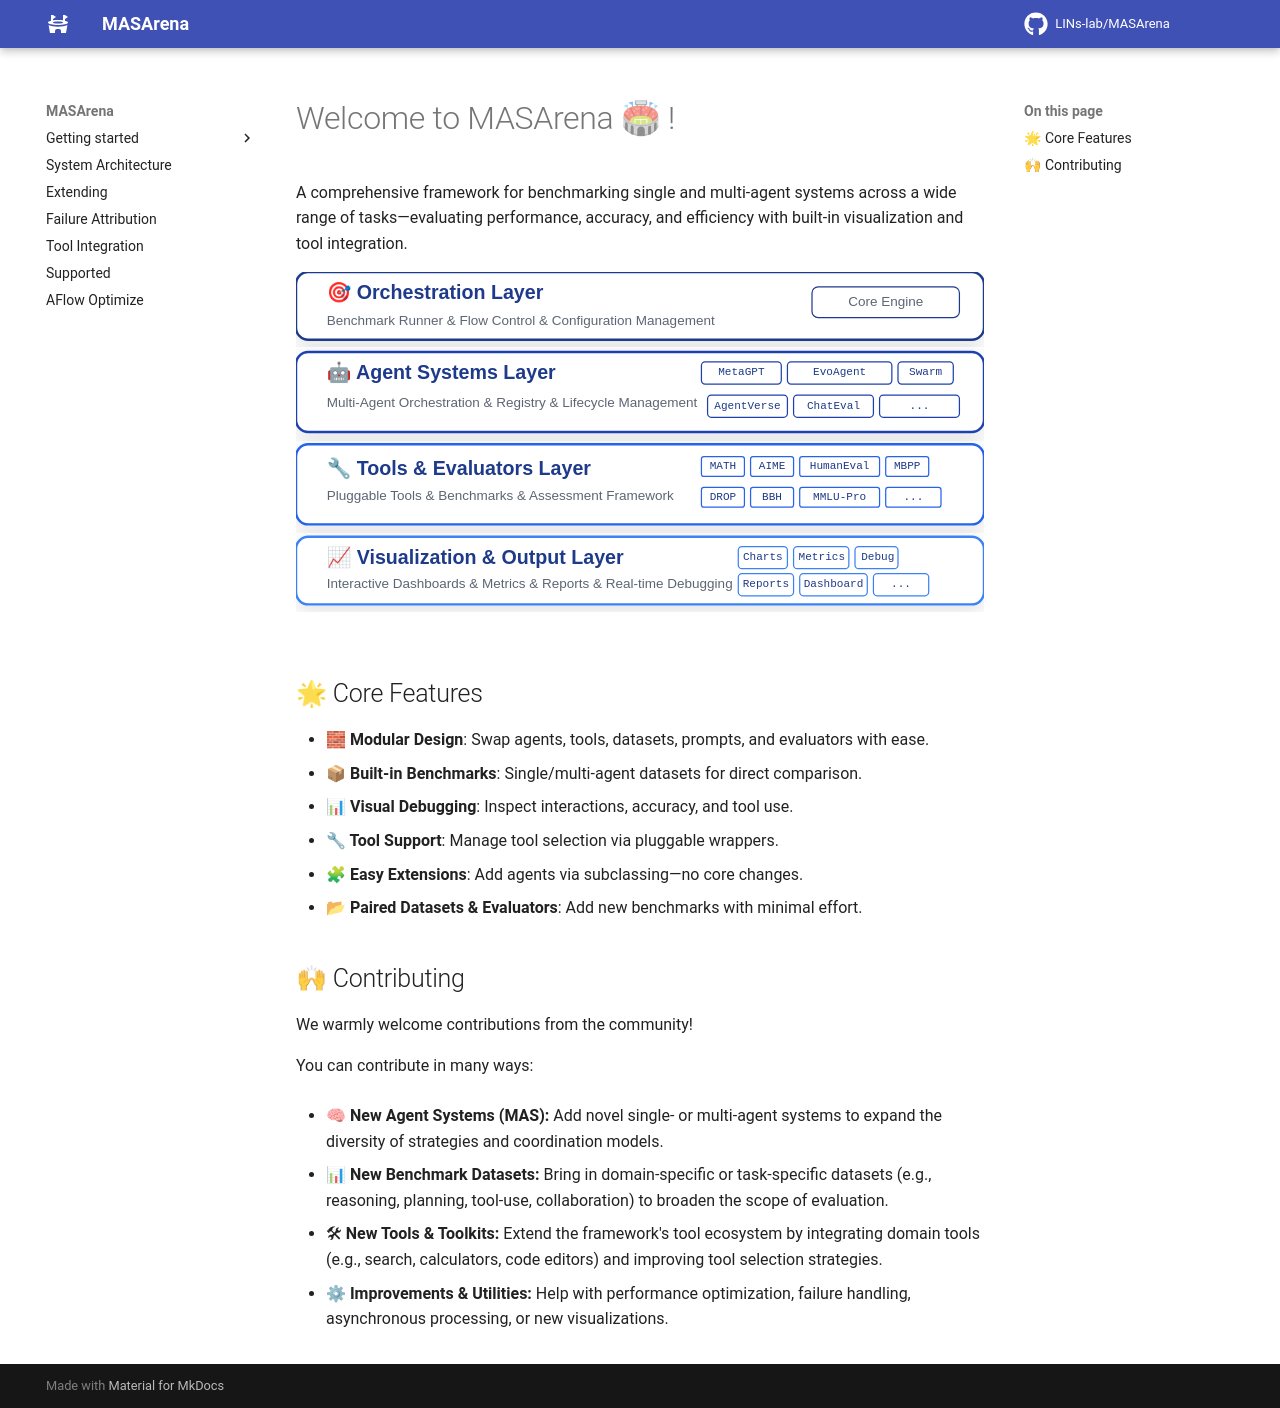

repository: zhhhhhhhy/MASArena · page: index.html · generator: mkdocs

# Welcome to MASArena 🏟 !

A comprehensive framework for benchmarking single and multi-agent systems across a wide range of tasks—evaluating performance, accuracy, and efficiency with built-in visualization and tool integration.

![MASArena](images/intro.svg)

## 🌟 Core Features

* **🧱 Modular Design**: Swap agents, tools, datasets, prompts, and evaluators with ease.
* **📦 Built-in Benchmarks**: Single/multi-agent datasets for direct comparison.
* **📊 Visual Debugging**: Inspect interactions, accuracy, and tool use.
* **🔧 Tool Support**:  Manage tool selection via pluggable wrappers.
* **🧩 Easy Extensions**: Add agents via subclassing—no core changes.
* **📂 Paired Datasets & Evaluators**: Add new benchmarks with minimal effort.

## 🙌 Contributing

We warmly welcome contributions from the community!

You can contribute in many ways:

* 🧠 **New Agent Systems (MAS):**
  Add novel single- or multi-agent systems to expand the diversity of strategies and coordination models.

* 📊 **New Benchmark Datasets:**
  Bring in domain-specific or task-specific datasets (e.g., reasoning, planning, tool-use, collaboration) to broaden the scope of evaluation.

* 🛠 **New Tools & Toolkits:**
  Extend the framework's tool ecosystem by integrating domain tools (e.g., search, calculators, code editors) and improving tool selection strategies.

* ⚙ **Improvements & Utilities:**
  Help with performance optimization, failure handling, asynchronous processing, or new visualizations.
